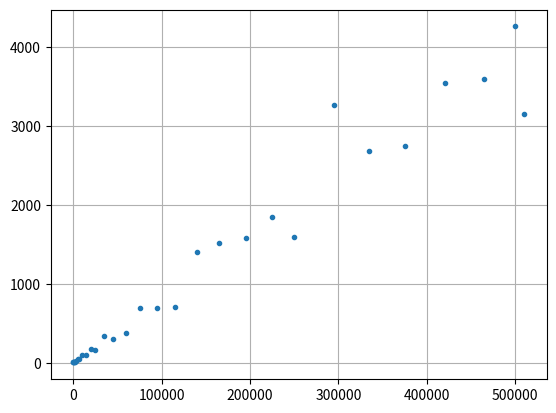

Write Python code to recreate this figure. (Note: this script raises an exception after producing the figure.)
from matplotlib import pyplot as plt
import numpy as np
am_of_ells = [100 ,228 ,400 ,1337 ,1600 ,3200 ,5000 ,7000 ,10000 ,15000 ,20000 ,25000 ,35000 ,45000 ,60000 ,75000 ,95000 ,115000 ,140000 ,165000 ,195000 ,225000 ,250000 ,295000 ,335000 ,375000 ,420000 ,465000 ,499999 ,510000 ,]
time = [5 ,3 ,5 ,13 ,11 ,27 ,45 ,51 ,93 ,95 ,171 ,164 ,335 ,302 ,382 ,692 ,693 ,705 ,1398 ,1509 ,1582 ,1845 ,1590 ,3261 ,2675 ,2748 ,3536 ,3589 ,4256 ,3147 ,]
plt.grid()
plt.plot(am_of_ells, time, '.')
plt.savefig('graphics/task2.3.pdf')
plt.show()